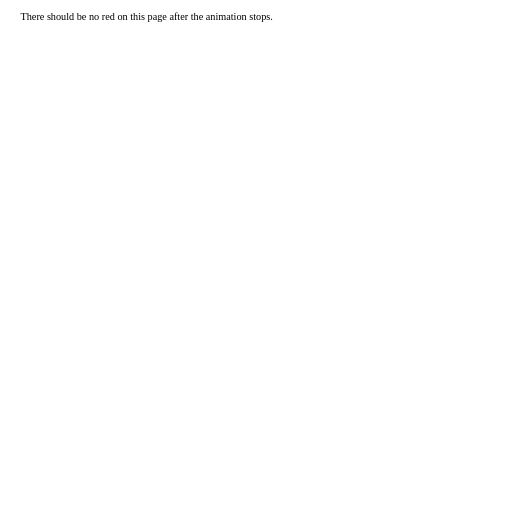
t = 0.00 s
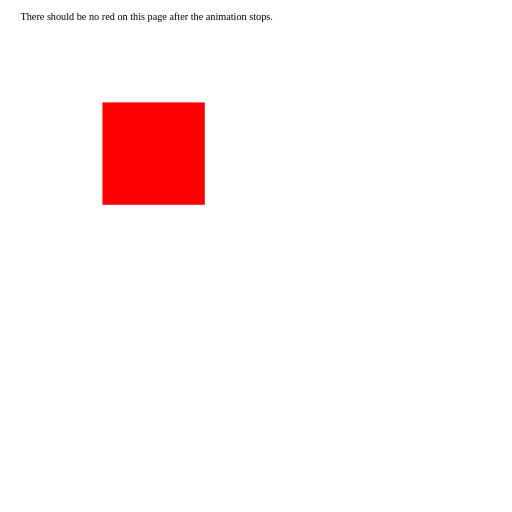
t = 0.75 s
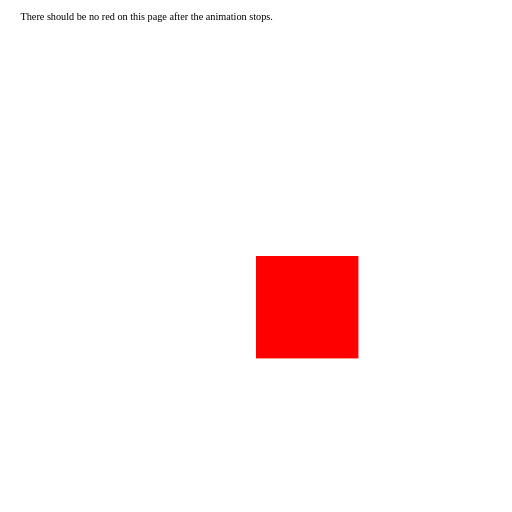
t = 1.13 s
t = 1.88 s: frame unchanged from t = 1.13 s, image omitted
t = 2.25 s: frame unchanged from t = 0.75 s, image omitted
t = 3.00 s: frame unchanged from t = 0.00 s, image omitted

The animated SVG that drew these frames (rendered in a browser with its animation timeline set to each time). Animation: 1 SMIL element (animateTransform=1); one cycle of 3.00 s.

<svg xmlns="http://www.w3.org/2000/svg" viewBox="0 0 500 500" viewport-fill="green">
<title>SVG animation with buffer-rendering=static</title>
 <g style="buffered-rendering:static">
  <rect x="-100" y ="-100" width="100" height="100" fill="red"/>
  <animateTransform type="translate" attributeName="transform" values="-100 -100; 500 500; -100 -100" dur="3s" repeatCount="1"/>
 </g>
  <text x="20" y ="20" fill="black" font-size="10">There should be no red on this page after the animation stops.</text>
</svg>
